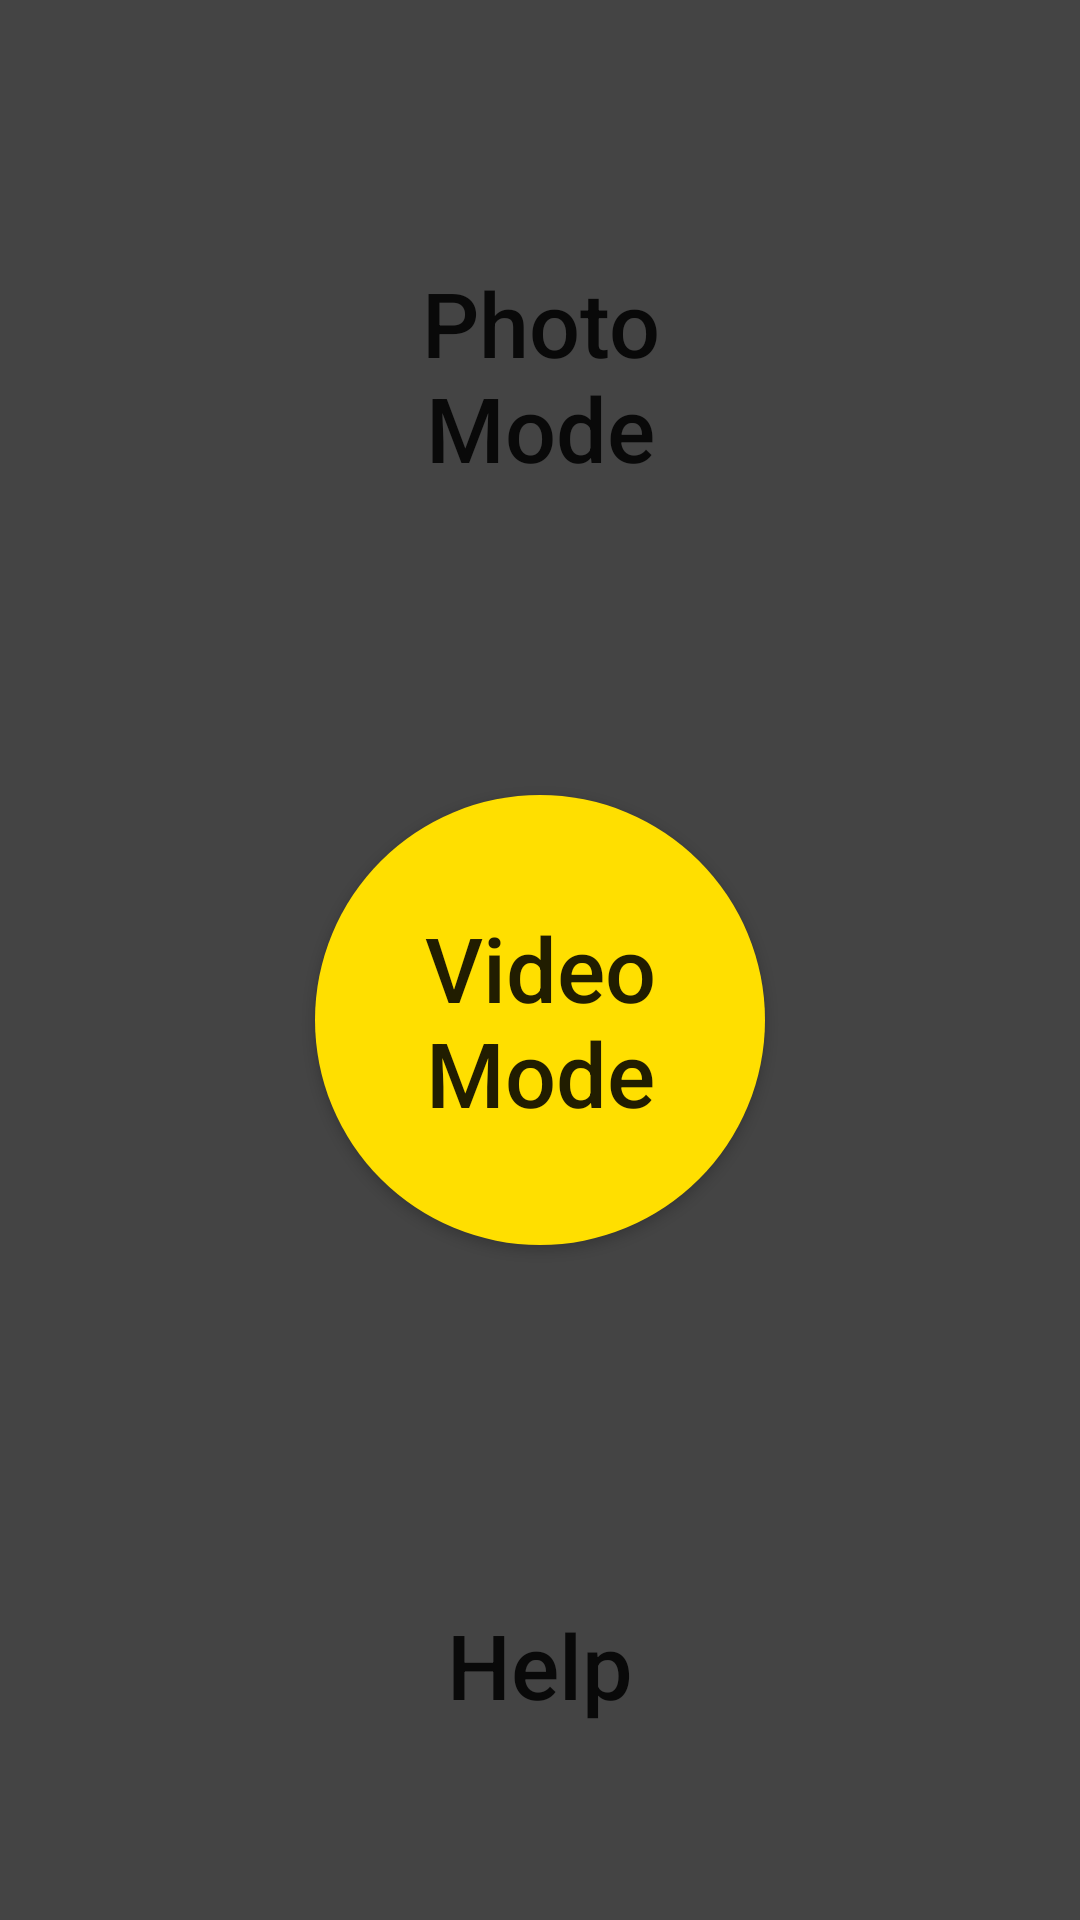

Write the Android layout XML for this screen, with the resource values it uses.
<!-- AndroidManifest.xml: application theme AppTheme -->
<!-- res/layout/activity_homepage.xml -->
<?xml version="1.0" encoding="utf-8"?>
<androidx.coordinatorlayout.widget.CoordinatorLayout
    xmlns:android="http://schemas.android.com/apk/res/android"
    xmlns:app="http://schemas.android.com/apk/res-auto"
    xmlns:tools="http://schemas.android.com/tools"
    android:id="@+id/root"
    android:background="#FF444444"
    android:layout_width="match_parent"
    android:layout_height="match_parent">

    <Button
        android:id="@+id/start"
        android:layout_width="150dp"
        android:layout_height="150dp"
        android:layout_gravity="center_horizontal|top"
        android:layout_margin="50dp"
        android:background="@drawable/background"
        android:onClick="onClick"
        android:text="Photo Mode"
        android:textAllCaps="false"
        android:textSize="30sp"
        app:srcCompat="@drawable/ic_photo" />

    <Button
        android:id="@+id/videoStart"
        android:layout_width="150dp"
        android:layout_height="150dp"
        android:layout_gravity="center_horizontal|top"
        android:layout_margin="265dp"
        android:background="@drawable/background_yellow"
        android:text="Video Mode"
        android:textAllCaps="false"
        android:textSize="30sp"
        app:srcCompat="@drawable/ic_photo" />

    <Button
        android:id="@+id/help"
        android:layout_width="150dp"
        android:layout_height="150dp"
        android:layout_gravity="center_horizontal|top"
        android:layout_margin="480dp"
        android:background="@drawable/background_green"
        android:text="Help"
        android:textAllCaps="false"
        android:textSize="30sp"
        app:srcCompat="@drawable/ic_photo" />



</androidx.coordinatorlayout.widget.CoordinatorLayout>
<!-- resources referenced by this layout -->
<resources>
  <!-- drawable background_yellow (drawable) -->
  <?xml version="1.0" encoding="utf-8"?>
  <shape
      xmlns:android="http://schemas.android.com/apk/res/android"
      android:shape="oval">
      <solid android:color="@color/lightYellow"/>
  </shape>
  <style name="AppTheme" parent="Theme.AppCompat.Light.DarkActionBar">
          
          <item name="colorPrimary">@color/colorPrimary</item>
          <item name="colorPrimaryDark">@color/colorPrimaryDark</item>
          <item name="colorAccent">@color/colorAccent</item>
  
          <item name="windowActionBar">false</item>
          <item name="windowNoTitle">true</item>
  
      </style>
  <color name="lightYellow">#FFDF00</color>
  <color name="colorPrimary">#008577</color>
  <color name="colorPrimaryDark">#00574B</color>
  <color name="colorAccent">#D81B60</color>
</resources>
